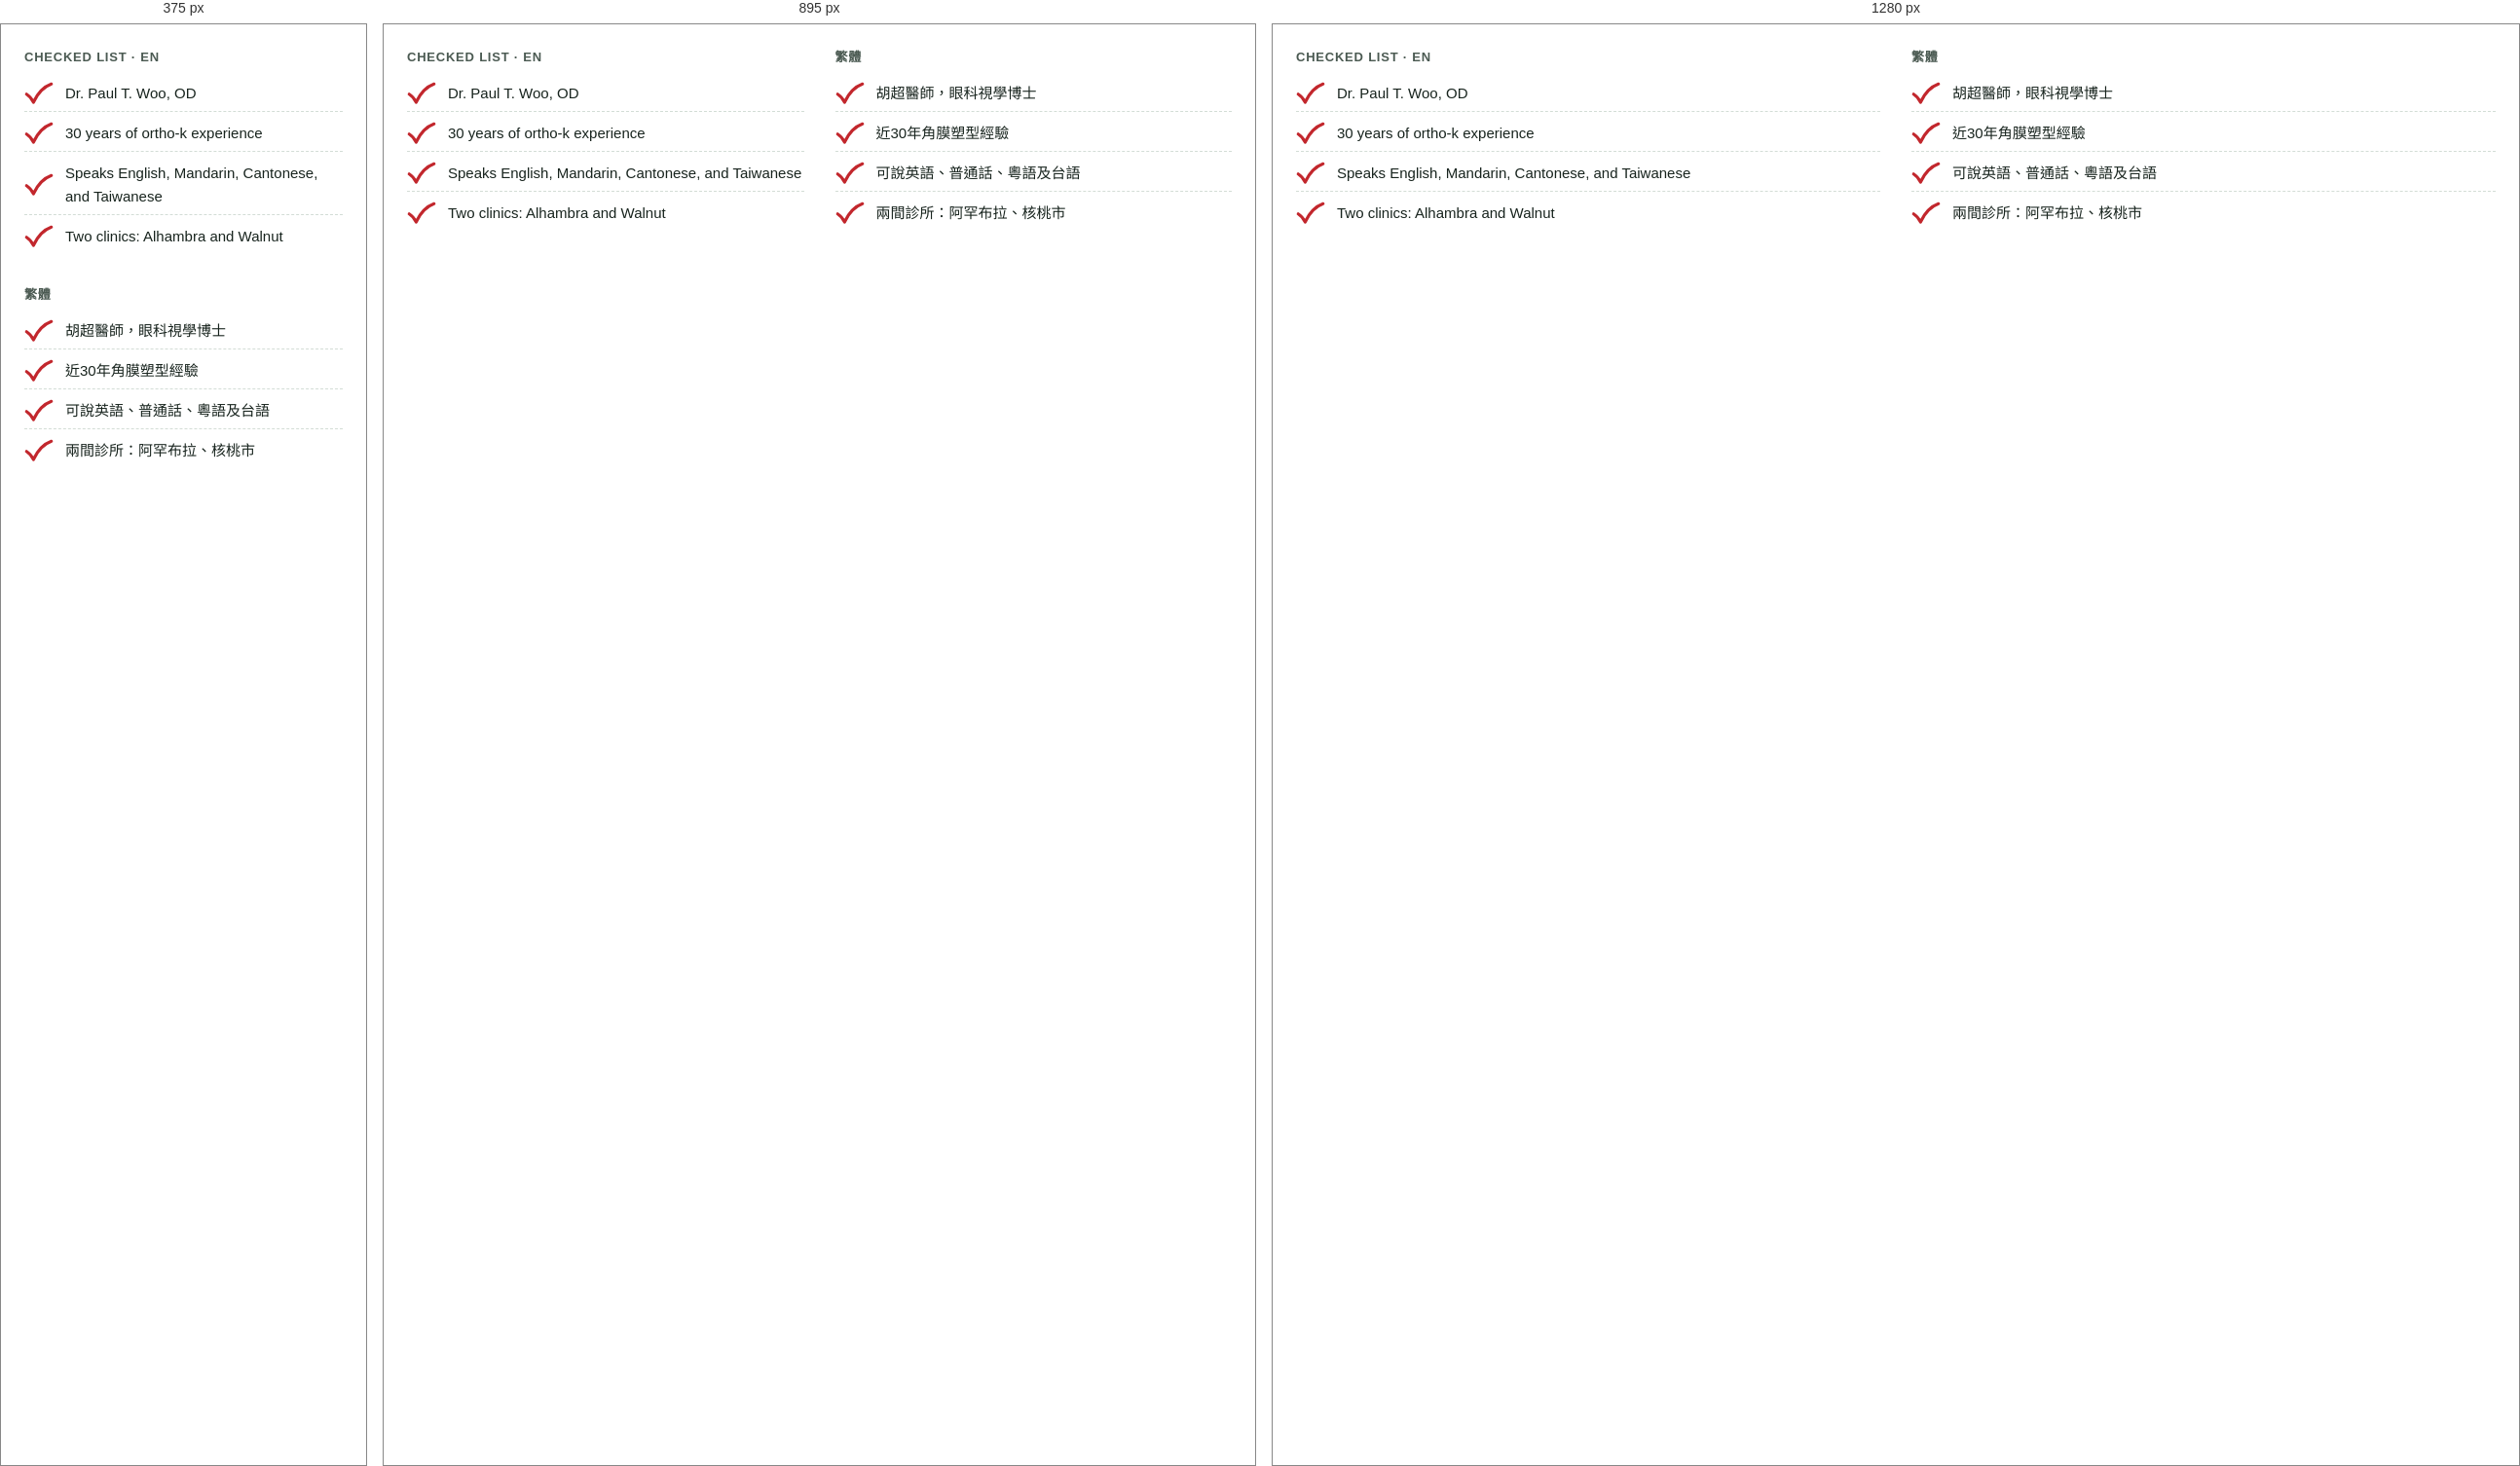
Rendered at 375 px, 895 px and 1280 px, left to right.

<!-- file: preview.html -->
<!-- @dsCard group="5 · Components · Concept B extra" height=300 width=1100 -->
<!doctype html>
<html data-theme="light" lang="en">
<head><meta charset="utf-8"><meta name="viewport" content="width=device-width, initial-scale=1"><title>Checked list</title>
<link rel="preconnect" href="https://fonts.googleapis.com"><link rel="preconnect" href="https://fonts.gstatic.com" crossorigin><link href="https://fonts.googleapis.com/css2?family=Fredoka:wght@500;600;700&family=Atkinson+Hyperlegible:wght@400;700&family=LXGW+WenKai+TC:wght@400;700&family=Noto+Sans+TC:wght@400;500;700&display=swap" rel="stylesheet">
<style>html,body{margin:0;background:var(--background)}</style>
<link rel="stylesheet" href="../../tokens.local.css"><link rel="stylesheet" href="../../project/components/bundle.css"></head>
<body>
<div class="ui-page"><div class="ui-spec"><div class="b-spec-grid">
<div><p class="ui-spec-label">Checked list · EN</p><ul class="b-checklist"><li><svg class="b-check" viewBox="0 0 40 32" aria-hidden="true"><path d="M3 17c4 2.5 7 6 9.5 11C18 16 26 7 37 3" fill="none" stroke="currentColor" stroke-width="4.2" stroke-linecap="round" stroke-linejoin="round"/></svg><span>Dr. Paul T. Woo, OD</span></li><li><svg class="b-check" viewBox="0 0 40 32" aria-hidden="true"><path d="M3 17c4 2.5 7 6 9.5 11C18 16 26 7 37 3" fill="none" stroke="currentColor" stroke-width="4.2" stroke-linecap="round" stroke-linejoin="round"/></svg><span>30 years of ortho-k experience</span></li><li><svg class="b-check" viewBox="0 0 40 32" aria-hidden="true"><path d="M3 17c4 2.5 7 6 9.5 11C18 16 26 7 37 3" fill="none" stroke="currentColor" stroke-width="4.2" stroke-linecap="round" stroke-linejoin="round"/></svg><span>Speaks English, Mandarin, Cantonese, and Taiwanese</span></li><li><svg class="b-check" viewBox="0 0 40 32" aria-hidden="true"><path d="M3 17c4 2.5 7 6 9.5 11C18 16 26 7 37 3" fill="none" stroke="currentColor" stroke-width="4.2" stroke-linecap="round" stroke-linejoin="round"/></svg><span>Two clinics: Alhambra and Walnut</span></li></ul></div>
<div lang="zh-Hant"><p class="ui-spec-label">繁體</p><ul class="b-checklist"><li><svg class="b-check" viewBox="0 0 40 32" aria-hidden="true"><path d="M3 17c4 2.5 7 6 9.5 11C18 16 26 7 37 3" fill="none" stroke="currentColor" stroke-width="4.2" stroke-linecap="round" stroke-linejoin="round"/></svg><span>胡超醫師，眼科視學博士</span></li><li><svg class="b-check" viewBox="0 0 40 32" aria-hidden="true"><path d="M3 17c4 2.5 7 6 9.5 11C18 16 26 7 37 3" fill="none" stroke="currentColor" stroke-width="4.2" stroke-linecap="round" stroke-linejoin="round"/></svg><span>近30年角膜塑型經驗</span></li><li><svg class="b-check" viewBox="0 0 40 32" aria-hidden="true"><path d="M3 17c4 2.5 7 6 9.5 11C18 16 26 7 37 3" fill="none" stroke="currentColor" stroke-width="4.2" stroke-linecap="round" stroke-linejoin="round"/></svg><span>可說英語、普通話、粵語及台語</span></li><li><svg class="b-check" viewBox="0 0 40 32" aria-hidden="true"><path d="M3 17c4 2.5 7 6 9.5 11C18 16 26 7 37 3" fill="none" stroke="currentColor" stroke-width="4.2" stroke-linecap="round" stroke-linejoin="round"/></svg><span>兩間診所：阿罕布拉、核桃市</span></li></ul></div></div></div></div>

</body>
</html>


/* @media block from bundle.css */
@media (max-width:767px){
  .ui-display{font-size:40px;line-height:1.12}.ui-h1{font-size:32px}.ui-h2{font-size:26px}.ui-h3{font-size:20px}
  .ui-page,.ui-body{font-size:17px}.ui-small{font-size:14px}.ui-lead{font-size:18px}
  :lang(zh) .ui-display{font-size:36px;line-height:1.35}:lang(zh) .ui-h1{font-size:30px}:lang(zh) .ui-h2{font-size:24px}:lang(zh) .ui-h3{font-size:20px}
  :lang(zh) .ui-small{font-size:15px}
}

/* @media block from bundle.css */
@media (max-width:767px){.ui-wrap{padding:0 var(--gutter-mobile)}.ui-section{padding:var(--space-8) 0}.ui-grid{grid-template-columns:repeat(4,1fr);gap:var(--space-2)}.ui-span-5,.ui-span-6,.ui-at-7,.ui-at-8{grid-column:1 / -1}}

/* @media block from bundle.css */
@media (max-width:1023px){
  .ui-nav,.ui-header-tools>a.ui-btn{display:none}
  .ui-header-in{min-height:64px}.ui-header-tools{margin-left:auto}.ui-menu-btn{display:inline-flex}
  .ui-utility-in{justify-content:flex-start}.ui-brand{font-size:19px}
}

/* @media block from bundle.css */
@media (max-width:1023px){.ui-hero-grid{grid-template-columns:1fr;gap:var(--space-4)}.ui-hero{padding:var(--space-6) 0}}

/* @media block from bundle.css */
@media (max-width:767px){.ui-hero .ui-btn-row .ui-btn{flex:1 1 100%}}

/* @media block from bundle.css */
@media (max-width:767px){.ui-how-head{flex-direction:column;align-items:stretch;margin-bottom:var(--space-4)}.ui-steps{grid-template-columns:1fr;gap:var(--space-2)}.ui-step{padding:var(--space-3);flex-direction:row;align-items:center;gap:var(--space-2)}}

/* @media block from bundle.css */
@media (max-width:767px){.ui-doctor{grid-template-columns:1fr;gap:var(--space-3)}}

/* @media block from bundle.css */
@media (max-width:767px){.ui-faq summary{padding:var(--space-2);font-size:18px}.ui-answer{padding:var(--space-2) var(--space-2) var(--space-3)}}

/* @media block from bundle.css */
@media (max-width:767px){.ui-band{grid-template-columns:1fr;padding:var(--space-3)}.ui-band .ui-btn{width:100%}}

/* @media block from bundle.css */
@media (max-width:767px){.ui-locs{grid-template-columns:1fr;gap:var(--space-2)}.ui-loc-body{padding:var(--space-3)}.ui-loc .ui-btn{flex:1}}

/* @media block from bundle.css */
@media (max-width:767px){.ui-contact{display:grid;grid-template-columns:1fr 1fr}.ui-contact li:first-child{grid-column:1/-1}.ui-contact a{width:100%}}

/* @media block from bundle.css */
@media (max-width:767px){.ui-footer-grid{grid-template-columns:1fr;gap:var(--space-3)}.ui-footer{padding-bottom:120px}}

/* @media block from bundle.css */
@media (max-width:767px){
  .ui-stickybar{display:grid;grid-template-columns:minmax(0,1.35fr) minmax(0,1fr);gap:var(--space-1);position:sticky;bottom:12px;margin:0 12px;padding:8px;background:var(--surface);border:var(--border-hairline) solid var(--border);border-radius:calc(var(--radius-md) + 8px);box-shadow:var(--shadow-float);z-index:5}
  .ui-stickybar .ui-btn{min-height:48px;padding:0 8px;font-size:15px;gap:6px}
}

/* @media block from bundle.css */
@media (max-width:767px){.ui-voice,.ui-dodont{grid-template-columns:1fr}}

/* @media block from bundle.css */
@media (max-width:767px){.ui-display.b-boxed{font-size:30px}.ui-h2.b-boxed{font-size:22px}}

/* @media block from bundle.css */
@media (max-width:1023px){.b-hero-art{margin:0 auto 24px;max-width:340px}}

/* @media block from bundle.css */
@media (max-width:767px){.b-hero-stickers{left:-8px}.b-sticker--tag{max-width:210px;font-size:15px}.b-sticker--round{width:116px;height:116px;font-size:14px}}

/* @media block from bundle.css */
@media (max-width:1023px){.b-checklist--compact .b-mobile-only{display:grid}}

/* @media block from bundle.css */
@media (max-width:767px){.ui-steps{padding:4px 16px}.ui-step{padding:14px 44px 14px 0;gap:12px}.b-numbox{width:48px;height:48px;font-size:26px;background-image:linear-gradient(90deg,transparent 23.5px,var(--grid-line) 23.5px,var(--grid-line) 24.5px,transparent 24.5px),linear-gradient(transparent 23.5px,var(--grid-line) 23.5px,var(--grid-line) 24.5px,transparent 24.5px)}.b-step-ico{display:none}.ui-step::after{width:32px;height:26px;margin-top:-13px}}